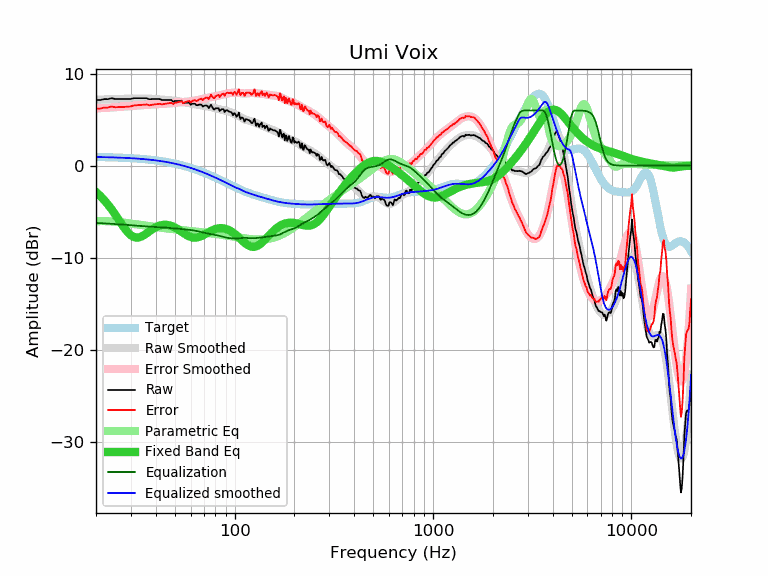

The table this chart was drawn from, first rows:
frequency, raw, error, smoothed, error_smoothed, equalization, parametric_eq, equalized_raw, equalized_smoothed, target
20, 7.14, 6.20, 7.17, 6.23, -6.23, -2.87, 0.91, 0.94, 0.94
21, 7.14, 6.21, 7.18, 6.25, -6.25, -3.29, 0.89, 0.93, 0.93
22, 7.24, 6.32, 7.20, 6.28, -6.28, -3.75, 0.96, 0.92, 0.92
23, 7.23, 6.32, 7.21, 6.30, -6.30, -4.25, 0.93, 0.91, 0.91
24, 7.34, 6.44, 7.23, 6.33, -6.33, -4.77, 1.01, 0.90, 0.90
25, 7.24, 6.35, 7.24, 6.35, -6.35, -5.32, 0.89, 0.89, 0.89
26, 7.24, 6.36, 7.25, 6.38, -6.38, -5.87, 0.86, 0.88, 0.88
27, 7.24, 6.38, 7.26, 6.40, -6.40, -6.39, 0.84, 0.86, 0.86
28, 7.24, 6.39, 7.27, 6.43, -6.43, -6.87, 0.81, 0.85, 0.85
29, 7.24, 6.41, 7.29, 6.46, -6.46, -7.28, 0.78, 0.83, 0.83
30, 7.26, 6.45, 7.29, 6.48, -6.48, -7.58, 0.78, 0.81, 0.81
31, 7.34, 6.55, 7.30, 6.51, -6.51, -7.76, 0.83, 0.79, 0.79
32, 7.34, 6.57, 7.31, 6.53, -6.53, -7.83, 0.81, 0.77, 0.77
33, 7.34, 6.59, 7.31, 6.56, -6.56, -7.80, 0.78, 0.75, 0.75
34, 7.34, 6.61, 7.31, 6.58, -6.58, -7.69, 0.76, 0.73, 0.73
35, 7.34, 6.63, 7.30, 6.59, -6.59, -7.54, 0.74, 0.71, 0.71
36, 7.34, 6.66, 7.29, 6.61, -6.61, -7.36, 0.73, 0.68, 0.68
37, 7.22, 6.56, 7.28, 6.63, -6.63, -7.17, 0.59, 0.66, 0.66
38, 7.24, 6.61, 7.27, 6.64, -6.64, -7.00, 0.60, 0.63, 0.63
39, 7.24, 6.64, 7.25, 6.65, -6.65, -6.84, 0.58, 0.60, 0.60
40, 7.24, 6.67, 7.24, 6.67, -6.67, -6.70, 0.57, 0.57, 0.57
41, 7.24, 6.70, 7.22, 6.68, -6.68, -6.59, 0.56, 0.54, 0.54
42, 7.24, 6.73, 7.20, 6.69, -6.69, -6.51, 0.55, 0.51, 0.51
43, 7.14, 6.66, 7.18, 6.71, -6.71, -6.45, 0.43, 0.48, 0.48
44, 7.14, 6.70, 7.16, 6.72, -6.72, -6.43, 0.42, 0.44, 0.44
45, 7.14, 6.73, 7.15, 6.74, -6.74, -6.43, 0.40, 0.41, 0.41
46, 7.14, 6.77, 7.13, 6.76, -6.76, -6.45, 0.38, 0.37, 0.37
47, 7.14, 6.80, 7.11, 6.78, -6.78, -6.49, 0.36, 0.33, 0.33
48, 7.14, 6.84, 7.09, 6.79, -6.79, -6.56, 0.34, 0.30, 0.30
49, 6.94, 6.68, 7.07, 6.81, -6.81, -6.64, 0.13, 0.26, 0.26
50, 7.04, 6.82, 7.05, 6.83, -6.83, -6.73, 0.21, 0.21, 0.21
51, 7.04, 6.86, 7.02, 6.85, -6.85, -6.84, 0.19, 0.17, 0.17
52, 7.04, 6.91, 7.00, 6.87, -6.87, -6.95, 0.17, 0.13, 0.13
53, 7.04, 6.95, 6.97, 6.88, -6.88, -7.07, 0.16, 0.09, 0.09
54, 7.07, 7.03, 6.94, 6.90, -6.90, -7.19, 0.17, 0.04, 0.04
55, 6.79, 6.79, 6.91, 6.91, -6.91, -7.31, -0.13, -0.00, -0.00
56, 6.84, 6.89, 6.88, 6.93, -6.93, -7.42, -0.09, -0.05, -0.05
57, 6.84, 6.93, 6.85, 6.94, -6.94, -7.52, -0.11, -0.10, -0.10
58, 6.84, 6.98, 6.82, 6.96, -6.96, -7.62, -0.12, -0.14, -0.14
59, 6.84, 7.03, 6.78, 6.98, -6.98, -7.69, -0.14, -0.19, -0.19
60, 6.62, 6.86, 6.76, 7.00, -7.00, -7.75, -0.38, -0.24, -0.24
61, 6.74, 7.03, 6.73, 7.02, -7.02, -7.80, -0.28, -0.29, -0.29
62, 6.74, 7.08, 6.70, 7.04, -7.04, -7.82, -0.31, -0.34, -0.34
63, 6.74, 7.13, 6.67, 7.07, -7.07, -7.83, -0.33, -0.39, -0.39
64, 6.59, 7.03, 6.65, 7.10, -7.10, -7.82, -0.51, -0.45, -0.45
65, 6.57, 7.07, 6.63, 7.13, -7.13, -7.80, -0.56, -0.50, -0.50
66, 6.64, 7.19, 6.61, 7.16, -7.16, -7.76, -0.52, -0.55, -0.55
67, 6.64, 7.24, 6.59, 7.19, -7.19, -7.71, -0.55, -0.60, -0.60
68, 6.64, 7.29, 6.57, 7.22, -7.22, -7.66, -0.59, -0.66, -0.66
69, 6.43, 7.14, 6.55, 7.26, -7.26, -7.59, -0.83, -0.71, -0.71
70, 6.48, 7.24, 6.52, 7.29, -7.29, -7.52, -0.81, -0.76, -0.76
71, 6.54, 7.36, 6.50, 7.32, -7.32, -7.45, -0.78, -0.82, -0.82
72, 6.54, 7.41, 6.48, 7.35, -7.35, -7.37, -0.81, -0.87, -0.87
73, 6.48, 7.40, 6.45, 7.38, -7.38, -7.30, -0.90, -0.93, -0.93
74, 6.26, 7.24, 6.42, 7.41, -7.41, -7.23, -1.15, -0.98, -0.98
75, 6.44, 7.47, 6.39, 7.43, -7.43, -7.16, -0.99, -1.04, -1.04
76, 6.62, 7.71, 6.36, 7.45, -7.45, -7.10, -0.84, -1.09, -1.09
77, 6.40, 7.54, 6.33, 7.48, -7.48, -7.04, -1.08, -1.14, -1.14
78, 6.18, 7.38, 6.30, 7.50, -7.50, -6.98, -1.32, -1.20, -1.20
79, 6.09, 7.34, 6.27, 7.52, -7.52, -6.94, -1.43, -1.25, -1.25
... 553 more rows
